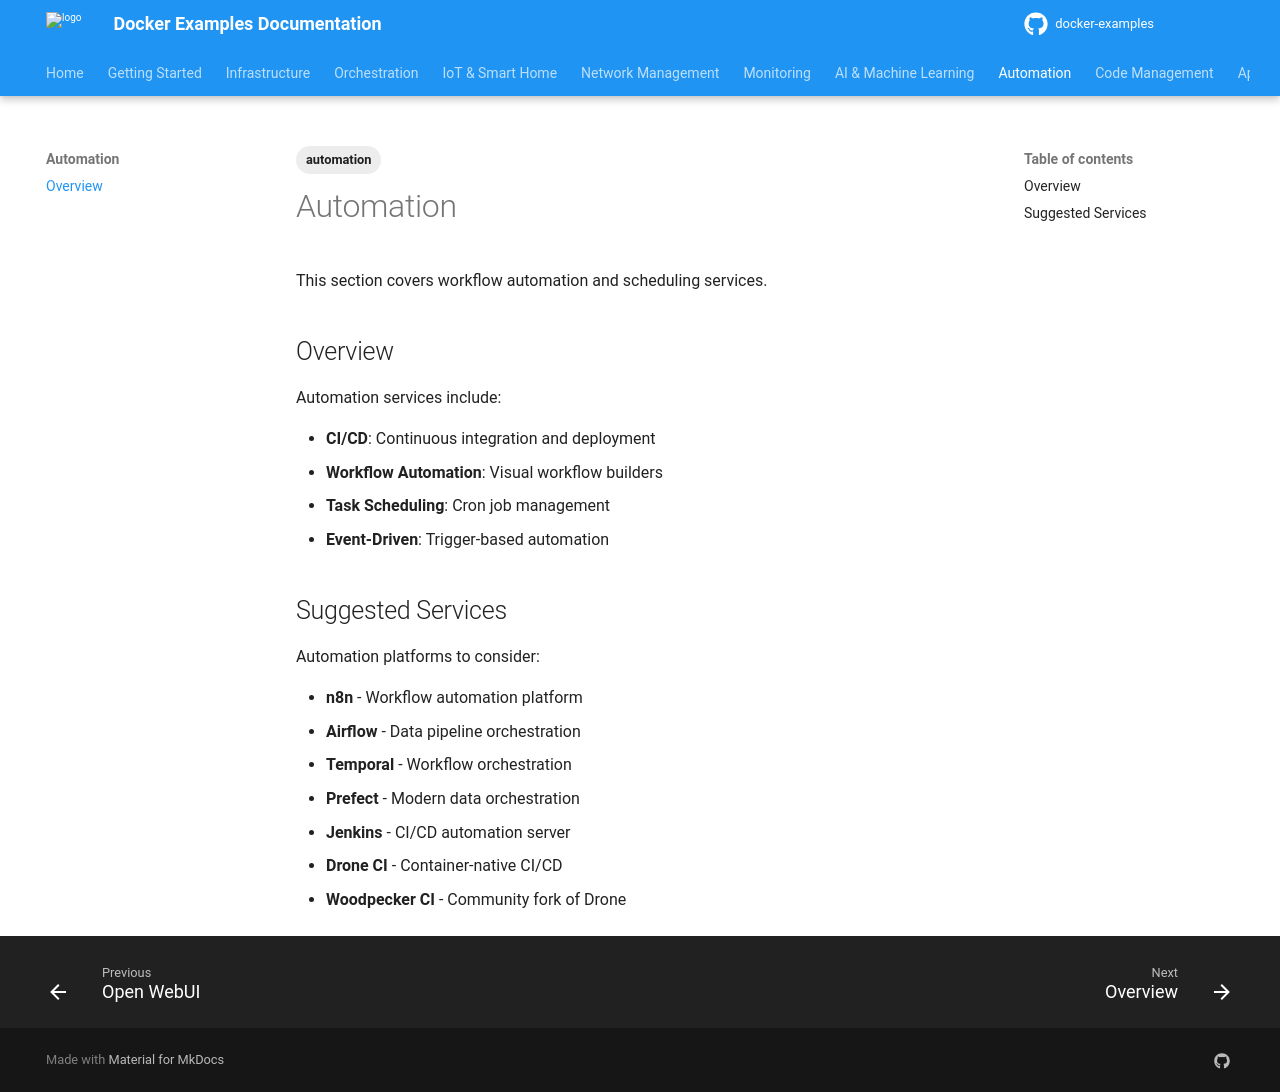

repository: nkaurelien/docker-examples · page: services/automation/index.html · generator: mkdocs

---
tags: automation
---

# Automation

This section covers workflow automation and scheduling services.

## Overview

Automation services include:

- **CI/CD**: Continuous integration and deployment
- **Workflow Automation**: Visual workflow builders
- **Task Scheduling**: Cron job management
- **Event-Driven**: Trigger-based automation

## Suggested Services

Automation platforms to consider:

- **n8n** - Workflow automation platform
- **Airflow** - Data pipeline orchestration
- **Temporal** - Workflow orchestration
- **Prefect** - Modern data orchestration
- **Jenkins** - CI/CD automation server
- **Drone CI** - Container-native CI/CD
- **Woodpecker CI** - Community fork of Drone
